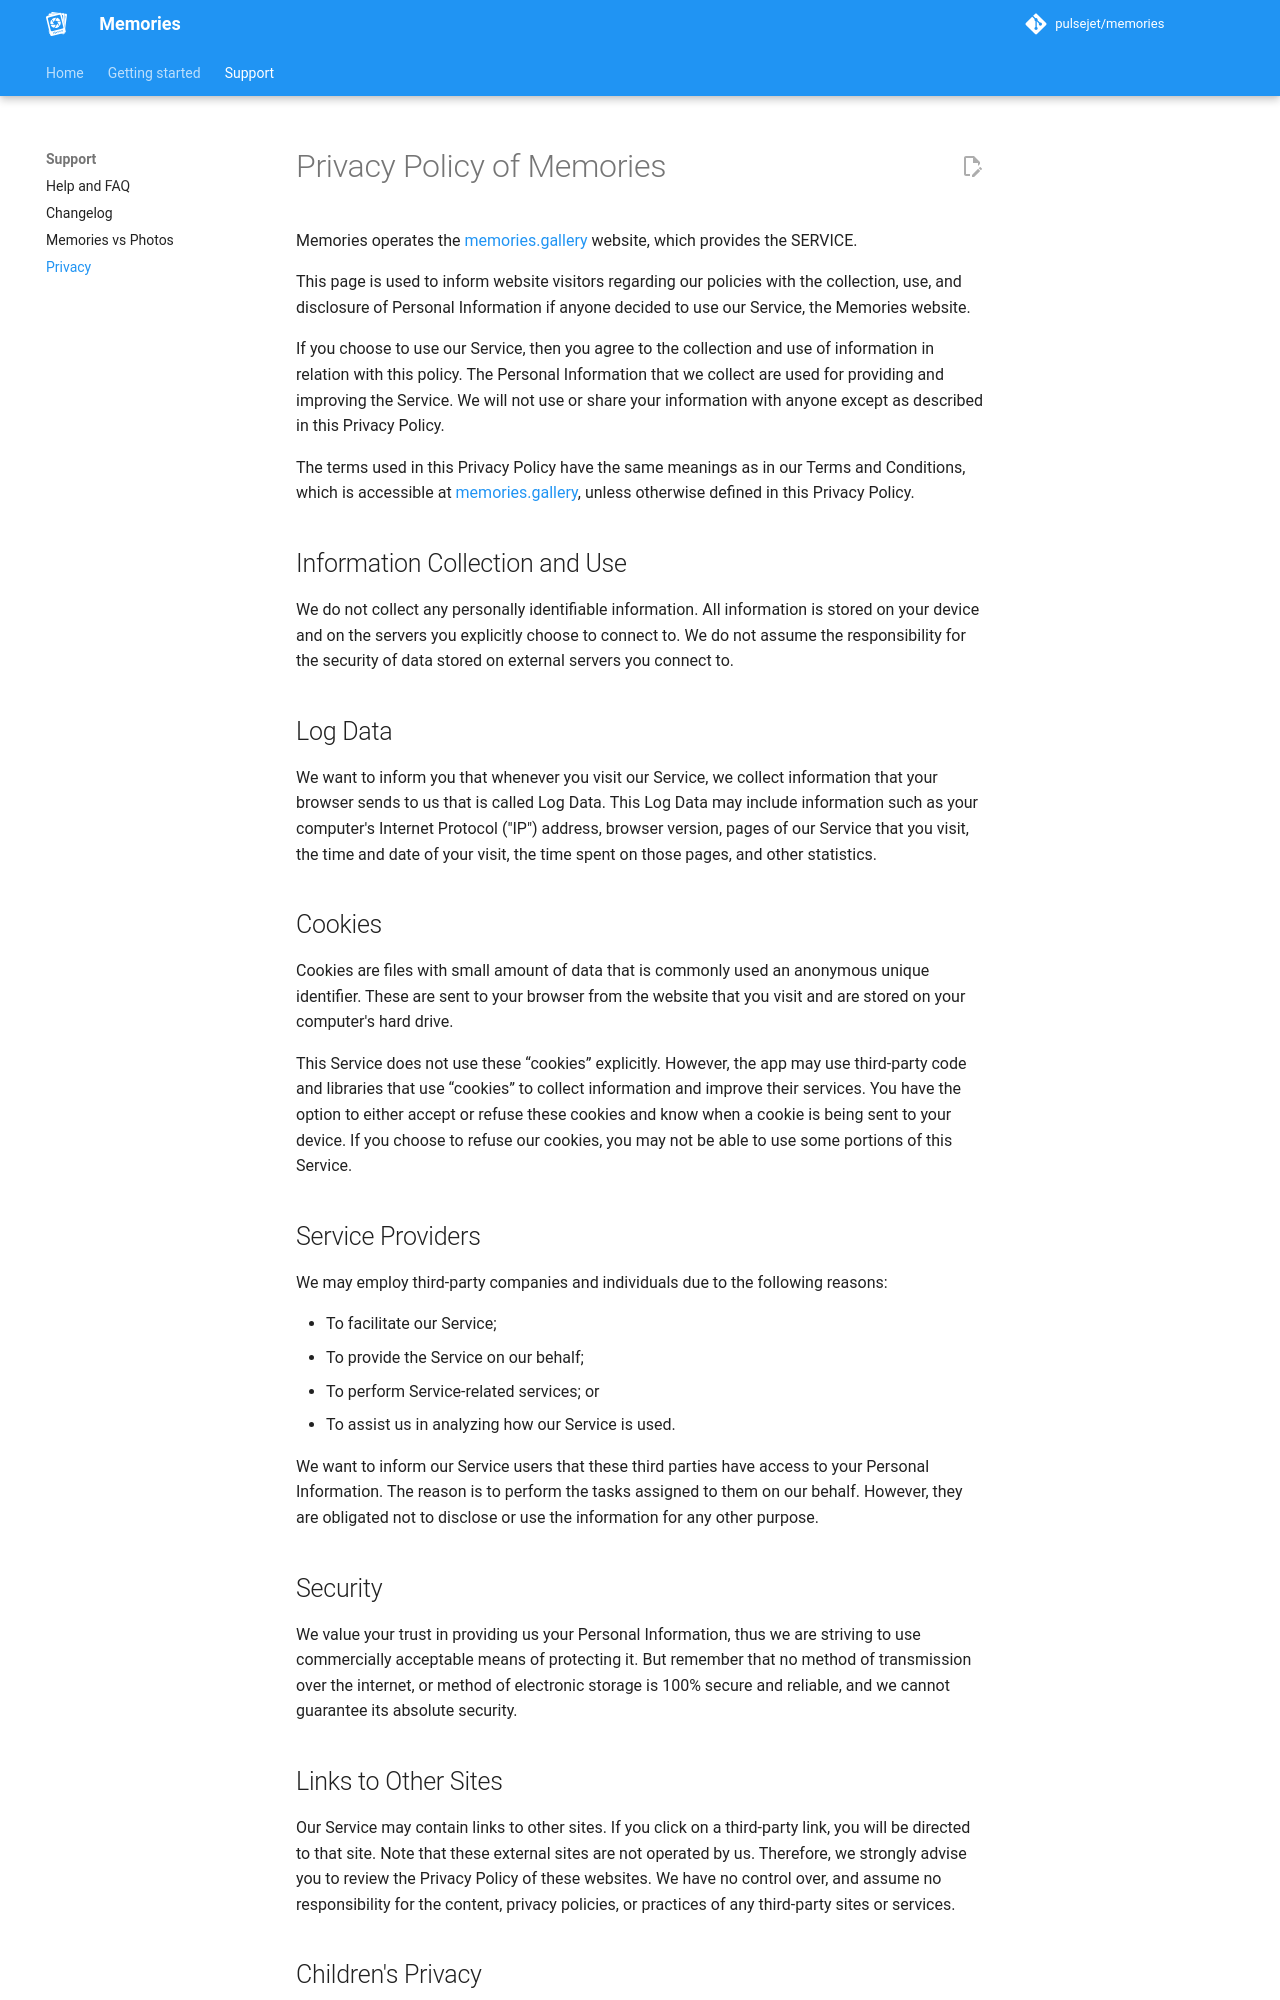

repository: pulsejet/memories · page: privacy/index.html · generator: mkdocs

---
description: Privacy Policy
---

<h1>Privacy Policy of Memories</h1>

<p>Memories operates the <a href="https://memories.gallery">memories.gallery</a> website, which provides the SERVICE.</p>

<p>This page is used to inform website visitors regarding our policies with the collection, use, and disclosure of Personal Information if anyone decided to use our Service, the Memories website.</p>

<p>If you choose to use our Service, then you agree to the collection and use of information in relation with this policy. The Personal Information that we collect are used for providing and improving the Service. We will not use or share your information with anyone except as described in this Privacy Policy.</p>

<p>The terms used in this Privacy Policy have the same meanings as in our Terms and Conditions, which is accessible at <a href="https://memories.gallery">memories.gallery</a>, unless otherwise defined in this Privacy Policy.</p>

<h2>Information Collection and Use</h2>

<p>We do not collect any personally identifiable information. All information is stored on your device and on the servers you explicitly choose to connect to. We do not assume the responsibility for the security of data stored on external servers you connect to.</p>

<h2>Log Data</h2>

<p>We want to inform you that whenever you visit our Service, we collect information that your browser sends to us that is called Log Data. This Log Data may include information such as your computer's Internet Protocol ("IP") address, browser version, pages of our Service that you visit, the time and date of your visit, the time spent on those pages, and other statistics.</p>

<h2>Cookies</h2>

<p>Cookies are files with small amount of data that is commonly used an anonymous unique identifier. These are sent to your browser from the website that you visit and are stored on your computer's hard drive.</p>

<p>This Service does not use these “cookies” explicitly. However, the app may use third-party code and libraries that use “cookies” to collect information and improve their services. You have the option to either accept or refuse these cookies and know when a cookie is being sent to your device. If you choose to refuse our cookies, you may not be able to use some portions of this Service.</p>

<h2>Service Providers</h2>

<p>We may employ third-party companies and individuals due to the following reasons:</p>

<ul>
    <li>To facilitate our Service;</li>
    <li>To provide the Service on our behalf;</li>
    <li>To perform Service-related services; or</li>
    <li>To assist us in analyzing how our Service is used.</li>
</ul>

<p>We want to inform our Service users that these third parties have access to your Personal Information. The reason is to perform the tasks assigned to them on our behalf. However, they are obligated not to disclose or use the information for any other purpose.</p>

<h2>Security</h2>

<p>We value your trust in providing us your Personal Information, thus we are striving to use commercially acceptable means of protecting it. But remember that no method of transmission over the internet, or method of electronic storage is 100% secure and reliable, and we cannot guarantee its absolute security.</p>

<h2>Links to Other Sites</h2>

<p>Our Service may contain links to other sites. If you click on a third-party link, you will be directed to that site. Note that these external sites are not operated by us. Therefore, we strongly advise you to review the Privacy Policy of these websites. We have no control over, and assume no responsibility for the content, privacy policies, or practices of any third-party sites or services.</p>
